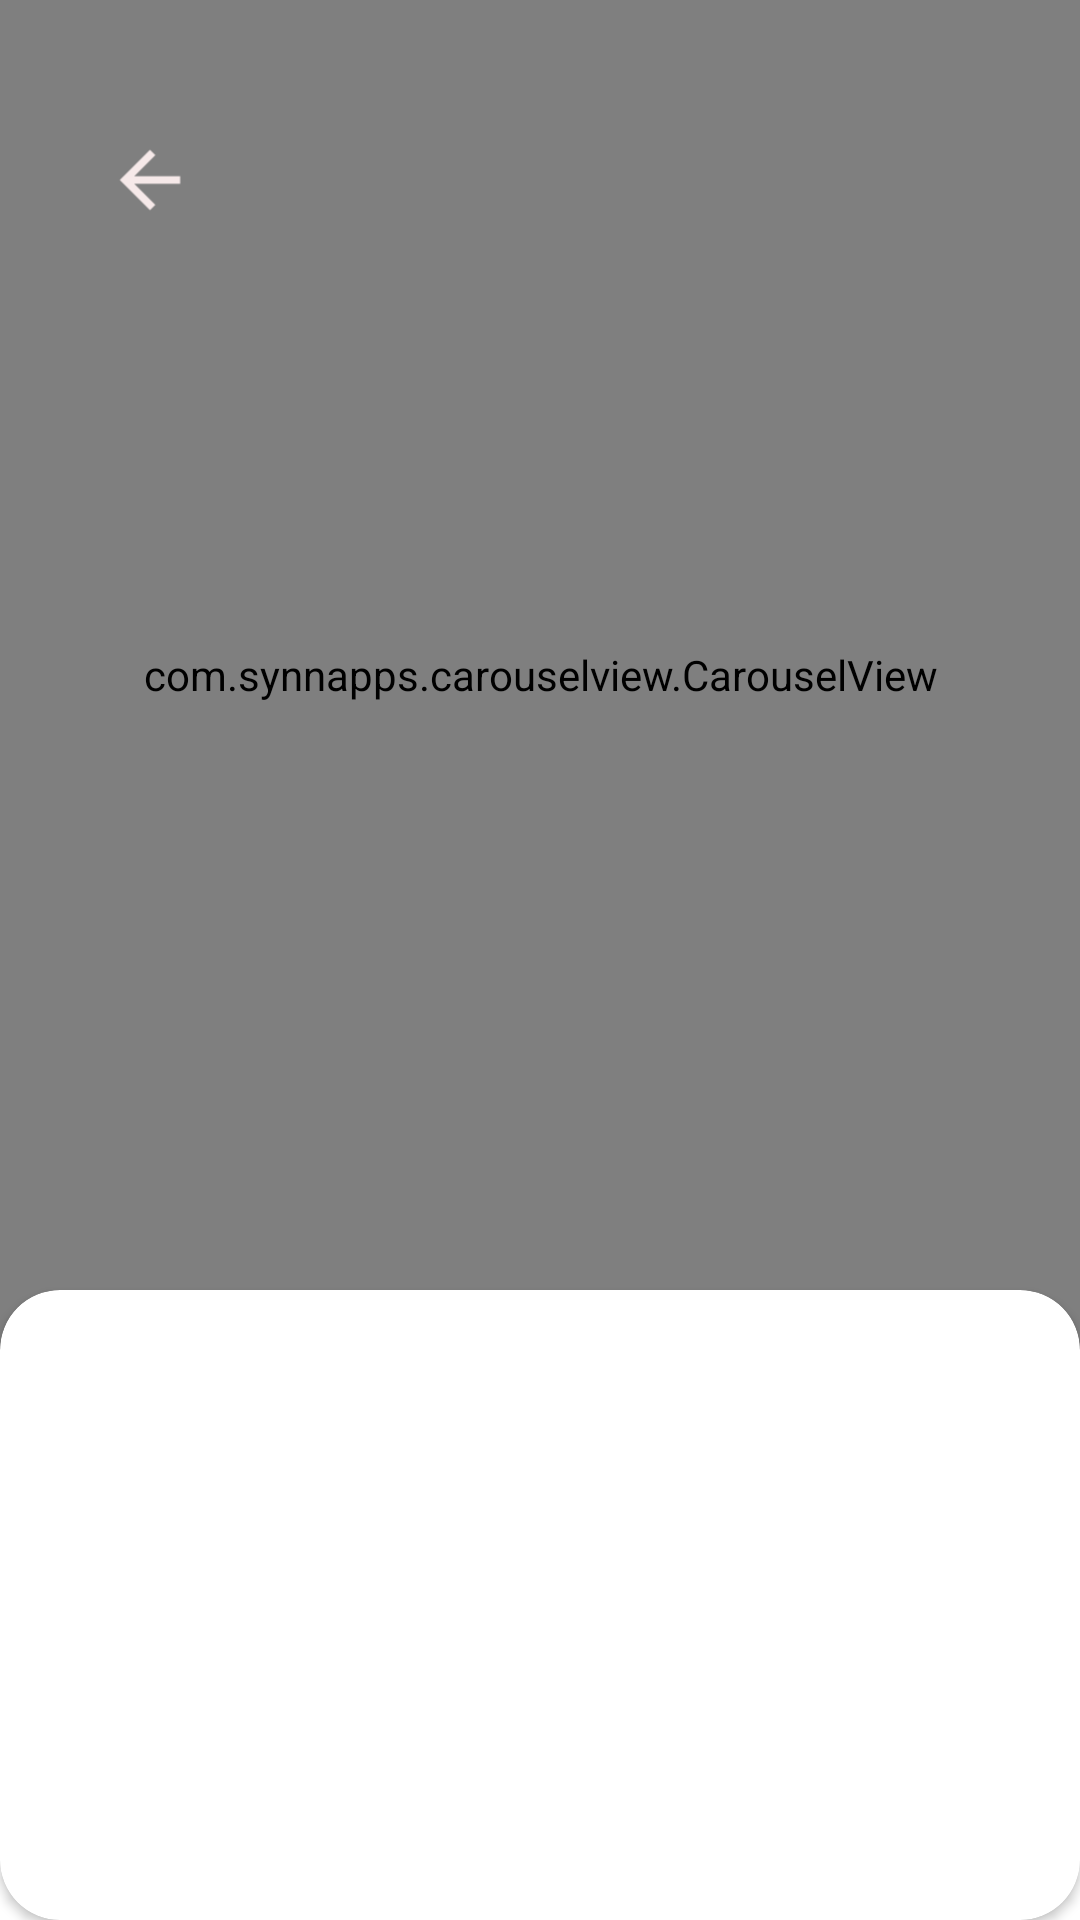

Reconstruct the res/layout file that produces this screen, plus the resources it refers to.
<!-- AndroidManifest.xml: application theme AppTheme -->
<!-- res/layout/activity_profile.xml -->
<?xml version="1.0" encoding="utf-8"?>
<layout xmlns:tools="http://schemas.android.com/tools"
    xmlns:android="http://schemas.android.com/apk/res/android"
    xmlns:app="http://schemas.android.com/apk/res-auto">

    <data>

        <variable
            name="homeVM"
            type="com.example.matimonyapplication.viewmodel.HomeViewModel" />
    </data>

    <androidx.constraintlayout.widget.ConstraintLayout
        android:layout_width="match_parent"
        android:layout_height="match_parent"
        tools:context=".view.ProfileActivity">


        <com.synnapps.carouselview.CarouselView
            android:id="@+id/carouselView"
            android:layout_width="match_parent"
            android:layout_height="@dimen/scale_450"
            app:fillColor="#FFFFFFFF"
            app:layout_constraintLeft_toLeftOf="parent"
            app:layout_constraintRight_toRightOf="parent"
            app:layout_constraintTop_toTopOf="parent"
            app:pageColor="#00000000"
            app:radius="5dp"
            app:slideInterval="20000"
            app:strokeColor="#FF777777"
            app:strokeWidth="1dp" />

        <ImageView
            android:id="@+id/back_arrow"
            android:layout_width="@dimen/scale_80"
            android:layout_height="@dimen/scale_80"
            android:layout_marginStart="10dp"
            android:layout_marginTop="@dimen/margin_left_20dp"
            android:src="@drawable/ic_launcher_foreground"
            app:layout_constraintLeft_toLeftOf="parent"
            app:layout_constraintTop_toTopOf="parent" />













        <androidx.cardview.widget.CardView
            android:id="@+id/card_view"
            android:layout_width="match_parent"
            android:layout_height="match_parent"
            android:layout_marginTop="430dp"
            android:background="@color/black"
            app:cardCornerRadius="@dimen/margin_left_20dp"
            app:layout_constraintLeft_toLeftOf="parent"
            app:layout_constraintRight_toRightOf="parent"
            app:layout_constraintTop_toTopOf="parent">

            <LinearLayout
                android:layout_width="match_parent"
                android:layout_height="wrap_content"
                android:orientation="vertical">


                <TextView
                    android:id="@+id/name"
                    android:layout_width="wrap_content"
                    android:layout_height="wrap_content"
                    android:layout_marginStart="@dimen/margin_top_30dp"
                    android:layout_marginTop="@dimen/margin_left_20dp"
                    android:textColor="@color/black"
                    android:textSize="@dimen/text_size_20sp"
                    android:textStyle="bold"
                    app:layout_constraintLeft_toLeftOf="parent"
                    app:layout_constraintTop_toTopOf="parent" />

                <TextView
                    android:id="@+id/address"
                    android:layout_width="wrap_content"
                    android:layout_height="wrap_content"
                    android:layout_marginStart="@dimen/margin_left_30dp"
                    android:layout_marginTop="@dimen/margin_left_20dp"
                    android:textColor="@color/black"
                    android:textSize="@dimen/text_size_15sp"
                    app:layout_constraintLeft_toLeftOf="parent" />
            </LinearLayout>
        </androidx.cardview.widget.CardView>


    </androidx.constraintlayout.widget.ConstraintLayout>
</layout>
<!-- resources referenced by this layout -->
<resources>
  <color name="black">#FF000000</color>
  <dimen name="margin_left_20dp">20dp</dimen>
  <dimen name="margin_left_30dp">30dp</dimen>
  <dimen name="margin_top_30dp">30dp</dimen>
  <dimen name="scale_250">250dp</dimen>
  <dimen name="scale_450">450dp</dimen>
  <dimen name="scale_80">80dp</dimen>
  <dimen name="text_size_15sp">15sp</dimen>
  <dimen name="text_size_20sp">20sp</dimen>
  <!-- drawable ic_launcher_foreground (drawable) -->
  <vector xmlns:android="http://schemas.android.com/apk/res/android"
      android:width="108dp"
      android:height="108dp"
      android:viewportWidth="108"
      android:viewportHeight="108"
      android:tint="#F6E9E9">
    <group android:scaleX="1.6965"
        android:scaleY="1.6965"
        android:translateX="33.642"
        android:translateY="33.642">
      <path
          android:fillColor="@android:color/white"
          android:pathData="M20,11H7.83l5.59,-5.59L12,4l-8,8 8,8 1.41,-1.41L7.83,13H20v-2z"/>
    </group>
  </vector>
  <style name="AppTheme" parent="Theme.MaterialComponents.DayNight.NoActionBar">
          <item name="colorPrimary">@color/blue</item>
          <item name="colorPrimaryVariant">@color/blue</item>
          
          <item name="android:statusBarColor" tools:targetApi="l">?attr/colorPrimaryVariant</item>
      </style>
  <color name="blue">#00BFFF</color>
</resources>
